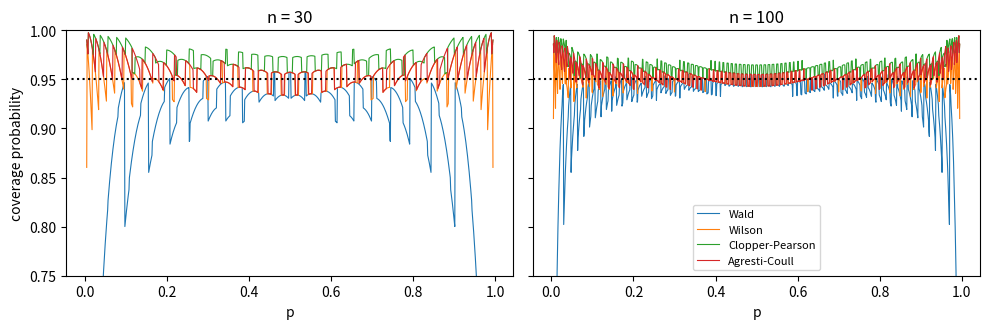

This figure's Python source:
# Theory of Statistics — Chapter 16: Binomial Proportion: Wald, Wilson, Clopper--Pearson, Agresti--Coull

import numpy as np
from scipy import stats
import matplotlib.pyplot as plt

def intervals(x, n, a=0.05):
    z = stats.norm.ppf(1 - a/2); p = x / n
    wald = (p - z*np.sqrt(p*(1-p)/n), p + z*np.sqrt(p*(1-p)/n))
    m = (p + z**2/(2*n)) / (1 + z**2/n); h = z/(1 + z**2/n)*np.sqrt(p*(1-p)/n + z**2/(4*n**2))
    wilson = (m - h, m + h)
    cp = (np.nan_to_num(stats.beta.ppf(a/2, x, n - x + 1), nan=0.0),
          np.nan_to_num(stats.beta.ppf(1 - a/2, x + 1, n - x), nan=1.0))
    nt = n + z**2; pt = (x + z**2/2)/nt
    ac = (pt - z*np.sqrt(pt*(1-pt)/nt), pt + z*np.sqrt(pt*(1-pt)/nt))
    return {"Wald": wald, "Wilson": wilson, "Clopper-Pearson": cp, "Agresti-Coull": ac}

def coverage(n, ps):
    x = np.arange(n + 1); A = intervals(x, n)
    return {k: np.array([np.sum(stats.binom.pmf(x, n, p) * ((L <= p) & (p <= U))) for p in ps])
            for k, (L, U) in A.items()}

ps = np.linspace(0.005, 0.995, 991)
fig, axes = plt.subplots(1, 2, figsize=(10, 3.4), sharey=True)
for ax, n in zip(axes, [30, 100]):
    K = coverage(n, ps)
    for k, v in K.items():
        ax.plot(ps, v, lw=0.8, label=k)
        print(f"n={n:3d} {k:16s} | mean coverage={v.mean():.4f} | min coverage={v.min():.4f}")
    ax.axhline(0.95, color="k", ls=":"); ax.set_ylim(0.75, 1.0); ax.set_xlabel("p"); ax.set_title(f"n = {n}")
axes[0].set_ylabel("coverage probability"); axes[1].legend(fontsize=8, loc="lower center")
fig.tight_layout(); fig.savefig("binom_kapsama.pdf")
for p in [0.01, 0.05, 0.2, 0.5]:
    K = coverage(100, [p])
    print(f"n=100, p={p:.2f} | Wald={K['Wald'][0]:.4f} | Wilson={K['Wilson'][0]:.4f} | CP={K['Clopper-Pearson'][0]:.4f}")
